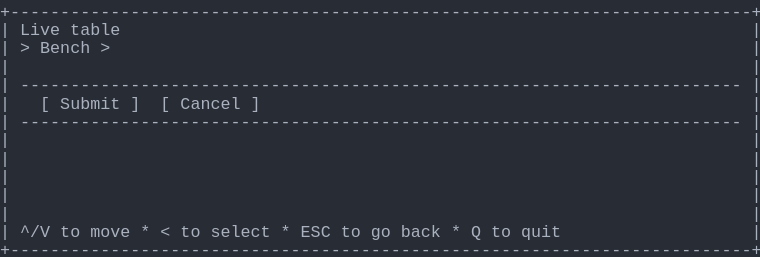
t = 0.00 s
t = 1.03 s: frame unchanged from t = 0.00 s, image omitted
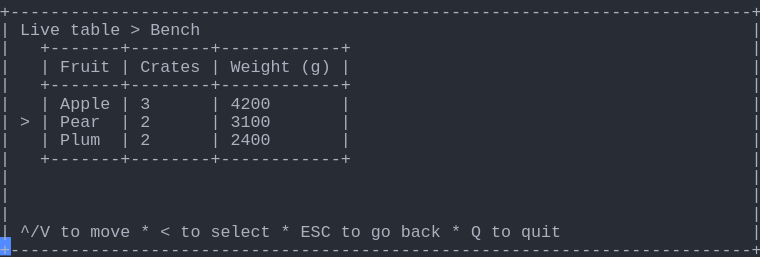
t = 2.19 s
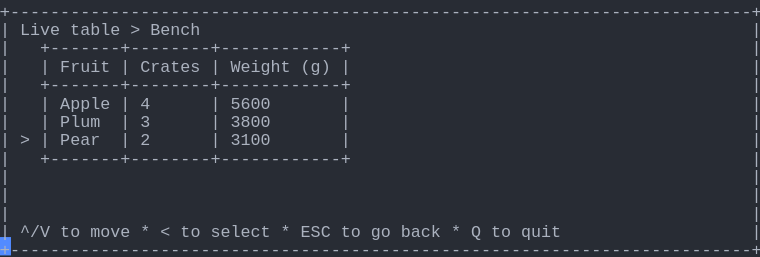
t = 3.20 s
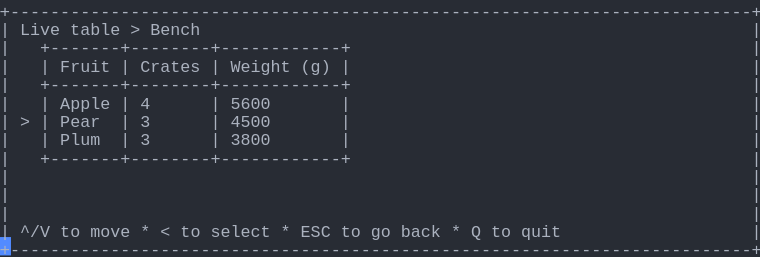
t = 4.50 s
t = 5.19 s: frame unchanged from t = 4.50 s, image omitted

The animated SVG that drew these frames (rendered in a browser with its animation timeline set to each time). Animation: 1 CSS @keyframes rule; one cycle of 6.56 s, repeats indefinitely.

<svg xmlns="http://www.w3.org/2000/svg" xmlns:xlink="http://www.w3.org/1999/xlink" width="760" height="257.18"><rect width="760" height="257.18" rx="0" ry="0" class="a"></rect><svg height="257.18" viewBox="0 0 76 25.718" width="760" xmlns="http://www.w3.org/2000/svg" xmlns:xlink="http://www.w3.org/1999/xlink"><style>.a{fill:rgb(40,44,52)}.b{font-family:Consolas,"Courier New",Courier,"Liberation Mono",monospace}.c{fill:rgb(171,178,191);white-space:pre}.d{fill:transparent}.e{fill:rgb(82,139,255)}.g{animation-duration:6.562s;animation-iteration-count:infinite;animation-name:f;animation-timing-function:steps(1,end)}@keyframes f{0%{transform:translateX(-0px)}0%{transform:translateX(-76px)}21%{transform:translateX(-152px)}33.3%{transform:translateX(-228px)}45.7%{transform:translateX(-304px)}58.1%{transform:translateX(-380px)}100%{transform:translateX(-456px)}}</style><g font-family="Consolas, &quot;Courier New&quot;, Courier, &quot;Liberation Mono&quot;, monospace" font-size="1.67" class="b"><defs><symbol id="1"><text x="0" y="1.67" class="c" textLength="76.152" lengthAdjust="spacingAndGlyphs">+--------------------------------------------------------------------------+</text></symbol><symbol id="2"><text x="0" y="1.67" class="c" textLength="1.002" lengthAdjust="spacingAndGlyphs">|</text><text x="75.14999999999999" y="1.67" class="c" textLength="1.002" lengthAdjust="spacingAndGlyphs">|</text></symbol><symbol id="3"><text x="0" y="1.67" class="c" textLength="1.002" lengthAdjust="spacingAndGlyphs">|</text><text x="2.004" y="1.67" class="c" textLength="72.144" lengthAdjust="spacingAndGlyphs">------------------------------------------------------------------------</text><text x="75.14999999999999" y="1.67" class="c" textLength="1.002" lengthAdjust="spacingAndGlyphs">|</text></symbol><symbol id="4"><text x="0" y="1.67" class="c" textLength="1.002" lengthAdjust="spacingAndGlyphs">|</text><text x="2.004" y="1.67" class="c" textLength="3.006" lengthAdjust="spacingAndGlyphs">^/V</text><text x="6.012" y="1.67" class="c" textLength="2.004" lengthAdjust="spacingAndGlyphs">to</text><text x="9.017999999999999" y="1.67" class="c" textLength="4.008" lengthAdjust="spacingAndGlyphs">move</text><text x="14.027999999999999" y="1.67" class="c" textLength="1.002" lengthAdjust="spacingAndGlyphs">*</text><text x="16.032" y="1.67" class="c" textLength="1.002" lengthAdjust="spacingAndGlyphs">&lt;</text><text x="18.035999999999998" y="1.67" class="c" textLength="2.004" lengthAdjust="spacingAndGlyphs">to</text><text x="21.041999999999998" y="1.67" class="c" textLength="6.012" lengthAdjust="spacingAndGlyphs">select</text><text x="28.055999999999997" y="1.67" class="c" textLength="1.002" lengthAdjust="spacingAndGlyphs">*</text><text x="30.059999999999995" y="1.67" class="c" textLength="3.006" lengthAdjust="spacingAndGlyphs">ESC</text><text x="34.068" y="1.67" class="c" textLength="2.004" lengthAdjust="spacingAndGlyphs">to</text><text x="37.074" y="1.67" class="c" textLength="2.004" lengthAdjust="spacingAndGlyphs">go</text><text x="40.08" y="1.67" class="c" textLength="4.008" lengthAdjust="spacingAndGlyphs">back</text><text x="45.089999999999996" y="1.67" class="c" textLength="1.002" lengthAdjust="spacingAndGlyphs">*</text><text x="47.093999999999994" y="1.67" class="c" textLength="1.002" lengthAdjust="spacingAndGlyphs">Q</text><text x="49.098" y="1.67" class="c" textLength="2.004" lengthAdjust="spacingAndGlyphs">to</text><text x="52.104" y="1.67" class="c" textLength="4.008" lengthAdjust="spacingAndGlyphs">quit</text><text x="75.14999999999999" y="1.67" class="c" textLength="1.002" lengthAdjust="spacingAndGlyphs">|</text></symbol><symbol id="5"><text x="0" y="1.67" class="c" textLength="1.002" lengthAdjust="spacingAndGlyphs">|</text><text x="2.004" y="1.67" class="c" textLength="4.008" lengthAdjust="spacingAndGlyphs">Live</text><text x="7.013999999999999" y="1.67" class="c" textLength="5.01" lengthAdjust="spacingAndGlyphs">table</text><text x="13.026" y="1.67" class="c" textLength="1.002" lengthAdjust="spacingAndGlyphs">&gt;</text><text x="15.029999999999998" y="1.67" class="c" textLength="5.01" lengthAdjust="spacingAndGlyphs">Bench</text><text x="75.14999999999999" y="1.67" class="c" textLength="1.002" lengthAdjust="spacingAndGlyphs">|</text></symbol><symbol id="6"><text x="0" y="1.67" class="c" textLength="1.002" lengthAdjust="spacingAndGlyphs">|</text><text x="4.008" y="1.67" class="c" textLength="31.062" lengthAdjust="spacingAndGlyphs">+-------+--------+------------+</text><text x="75.14999999999999" y="1.67" class="c" textLength="1.002" lengthAdjust="spacingAndGlyphs">|</text></symbol><symbol id="7"><text x="0" y="1.67" class="c" textLength="1.002" lengthAdjust="spacingAndGlyphs">|</text><text x="4.008" y="1.67" class="c" textLength="1.002" lengthAdjust="spacingAndGlyphs">|</text><text x="6.012" y="1.67" class="c" textLength="5.01" lengthAdjust="spacingAndGlyphs">Fruit</text><text x="12.024" y="1.67" class="c" textLength="1.002" lengthAdjust="spacingAndGlyphs">|</text><text x="14.027999999999999" y="1.67" class="c" textLength="6.012" lengthAdjust="spacingAndGlyphs">Crates</text><text x="21.041999999999998" y="1.67" class="c" textLength="1.002" lengthAdjust="spacingAndGlyphs">|</text><text x="23.045999999999996" y="1.67" class="c" textLength="6.012" lengthAdjust="spacingAndGlyphs">Weight</text><text x="30.059999999999995" y="1.67" class="c" textLength="3.006" lengthAdjust="spacingAndGlyphs">(g)</text><text x="34.068" y="1.67" class="c" textLength="1.002" lengthAdjust="spacingAndGlyphs">|</text><text x="75.14999999999999" y="1.67" class="c" textLength="1.002" lengthAdjust="spacingAndGlyphs">|</text></symbol><symbol id="8"><text x="0" y="1.67" class="c" textLength="1.002" lengthAdjust="spacingAndGlyphs">|</text><text x="4.008" y="1.67" class="c" textLength="1.002" lengthAdjust="spacingAndGlyphs">|</text><text x="6.012" y="1.67" class="c" textLength="5.01" lengthAdjust="spacingAndGlyphs">Apple</text><text x="12.024" y="1.67" class="c" textLength="1.002" lengthAdjust="spacingAndGlyphs">|</text><text x="14.027999999999999" y="1.67" class="c" textLength="1.002" lengthAdjust="spacingAndGlyphs">3</text><text x="21.041999999999998" y="1.67" class="c" textLength="1.002" lengthAdjust="spacingAndGlyphs">|</text><text x="23.045999999999996" y="1.67" class="c" textLength="4.008" lengthAdjust="spacingAndGlyphs">4200</text><text x="34.068" y="1.67" class="c" textLength="1.002" lengthAdjust="spacingAndGlyphs">|</text><text x="75.14999999999999" y="1.67" class="c" textLength="1.002" lengthAdjust="spacingAndGlyphs">|</text></symbol><symbol id="9"><text x="0" y="1.67" class="c" textLength="1.002" lengthAdjust="spacingAndGlyphs">|</text><text x="2.004" y="1.67" class="c" textLength="1.002" lengthAdjust="spacingAndGlyphs">&gt;</text><text x="4.008" y="1.67" class="c" textLength="1.002" lengthAdjust="spacingAndGlyphs">|</text><text x="6.012" y="1.67" class="c" textLength="4.008" lengthAdjust="spacingAndGlyphs">Pear</text><text x="12.024" y="1.67" class="c" textLength="1.002" lengthAdjust="spacingAndGlyphs">|</text><text x="14.027999999999999" y="1.67" class="c" textLength="1.002" lengthAdjust="spacingAndGlyphs">2</text><text x="21.041999999999998" y="1.67" class="c" textLength="1.002" lengthAdjust="spacingAndGlyphs">|</text><text x="23.045999999999996" y="1.67" class="c" textLength="4.008" lengthAdjust="spacingAndGlyphs">3100</text><text x="34.068" y="1.67" class="c" textLength="1.002" lengthAdjust="spacingAndGlyphs">|</text><text x="75.14999999999999" y="1.67" class="c" textLength="1.002" lengthAdjust="spacingAndGlyphs">|</text></symbol><symbol id="10"><text x="0" y="1.67" class="c" textLength="1.002" lengthAdjust="spacingAndGlyphs">|</text><text x="4.008" y="1.67" class="c" textLength="1.002" lengthAdjust="spacingAndGlyphs">|</text><text x="6.012" y="1.67" class="c" textLength="4.008" lengthAdjust="spacingAndGlyphs">Plum</text><text x="12.024" y="1.67" class="c" textLength="1.002" lengthAdjust="spacingAndGlyphs">|</text><text x="14.027999999999999" y="1.67" class="c" textLength="1.002" lengthAdjust="spacingAndGlyphs">3</text><text x="21.041999999999998" y="1.67" class="c" textLength="1.002" lengthAdjust="spacingAndGlyphs">|</text><text x="23.045999999999996" y="1.67" class="c" textLength="4.008" lengthAdjust="spacingAndGlyphs">3800</text><text x="34.068" y="1.67" class="c" textLength="1.002" lengthAdjust="spacingAndGlyphs">|</text><text x="75.14999999999999" y="1.67" class="c" textLength="1.002" lengthAdjust="spacingAndGlyphs">|</text></symbol><symbol id="11"><text x="0" y="1.67" class="c" textLength="1.002" lengthAdjust="spacingAndGlyphs">|</text><text x="4.008" y="1.67" class="c" textLength="1.002" lengthAdjust="spacingAndGlyphs">|</text><text x="6.012" y="1.67" class="c" textLength="5.01" lengthAdjust="spacingAndGlyphs">Apple</text><text x="12.024" y="1.67" class="c" textLength="1.002" lengthAdjust="spacingAndGlyphs">|</text><text x="14.027999999999999" y="1.67" class="c" textLength="1.002" lengthAdjust="spacingAndGlyphs">4</text><text x="21.041999999999998" y="1.67" class="c" textLength="1.002" lengthAdjust="spacingAndGlyphs">|</text><text x="23.045999999999996" y="1.67" class="c" textLength="4.008" lengthAdjust="spacingAndGlyphs">5600</text><text x="34.068" y="1.67" class="c" textLength="1.002" lengthAdjust="spacingAndGlyphs">|</text><text x="75.14999999999999" y="1.67" class="c" textLength="1.002" lengthAdjust="spacingAndGlyphs">|</text></symbol><symbol id="12"><text x="0" y="1.67" class="c" textLength="1.002" lengthAdjust="spacingAndGlyphs">|</text><text x="2.004" y="1.67" class="c" textLength="1.002" lengthAdjust="spacingAndGlyphs">&gt;</text><text x="4.008" y="1.67" class="c" textLength="1.002" lengthAdjust="spacingAndGlyphs">|</text><text x="6.012" y="1.67" class="c" textLength="4.008" lengthAdjust="spacingAndGlyphs">Pear</text><text x="12.024" y="1.67" class="c" textLength="1.002" lengthAdjust="spacingAndGlyphs">|</text><text x="14.027999999999999" y="1.67" class="c" textLength="1.002" lengthAdjust="spacingAndGlyphs">3</text><text x="21.041999999999998" y="1.67" class="c" textLength="1.002" lengthAdjust="spacingAndGlyphs">|</text><text x="23.045999999999996" y="1.67" class="c" textLength="4.008" lengthAdjust="spacingAndGlyphs">4500</text><text x="34.068" y="1.67" class="c" textLength="1.002" lengthAdjust="spacingAndGlyphs">|</text><text x="75.14999999999999" y="1.67" class="c" textLength="1.002" lengthAdjust="spacingAndGlyphs">|</text></symbol><symbol id="a"><rect height="14" width="76" x="0" y="0" class="d"></rect></symbol><symbol id="b"><rect height="1.837" width="1.1022" class="e"></rect></symbol></defs><rect height="25.718" width="76" class="a"></rect><g class="g"><svg x="0" y="0" width="532"><svg x="0"><use xlink:href="#a"></use><use xlink:href="#b" x="-0.0040000000000000036" y="0"></use></svg><svg x="76"><use xlink:href="#a"></use><use xlink:href="#b" x="75.996" y="23.706000000000003"></use><use xlink:href="#1" y="0"></use><text x="0" y="3.5069999999999997" class="c" textLength="1.002" lengthAdjust="spacingAndGlyphs">|</text><text x="2.004" y="3.5069999999999997" class="c" textLength="4.008" lengthAdjust="spacingAndGlyphs">Live</text><text x="7.013999999999999" y="3.5069999999999997" class="c" textLength="5.01" lengthAdjust="spacingAndGlyphs">table</text><text x="75.14999999999999" y="3.5069999999999997" class="c" textLength="1.002" lengthAdjust="spacingAndGlyphs">|</text><text x="0" y="5.343999999999999" class="c" textLength="1.002" lengthAdjust="spacingAndGlyphs">|</text><text x="2.004" y="5.343999999999999" class="c" textLength="1.002" lengthAdjust="spacingAndGlyphs">&gt;</text><text x="4.008" y="5.343999999999999" class="c" textLength="5.01" lengthAdjust="spacingAndGlyphs">Bench</text><text x="10.02" y="5.343999999999999" class="c" textLength="1.002" lengthAdjust="spacingAndGlyphs">&gt;</text><text x="75.14999999999999" y="5.343999999999999" class="c" textLength="1.002" lengthAdjust="spacingAndGlyphs">|</text><use xlink:href="#2" y="5.511"></use><use xlink:href="#3" y="7.348"></use><text x="0" y="10.855" class="c" textLength="1.002" lengthAdjust="spacingAndGlyphs">|</text><text x="4.008" y="10.855" class="c" textLength="1.002" lengthAdjust="spacingAndGlyphs">[</text><text x="6.012" y="10.855" class="c" textLength="6.012" lengthAdjust="spacingAndGlyphs">Submit</text><text x="13.026" y="10.855" class="c" textLength="1.002" lengthAdjust="spacingAndGlyphs">]</text><text x="16.032" y="10.855" class="c" textLength="1.002" lengthAdjust="spacingAndGlyphs">[</text><text x="18.035999999999998" y="10.855" class="c" textLength="6.012" lengthAdjust="spacingAndGlyphs">Cancel</text><text x="25.05" y="10.855" class="c" textLength="1.002" lengthAdjust="spacingAndGlyphs">]</text><text x="75.14999999999999" y="10.855" class="c" textLength="1.002" lengthAdjust="spacingAndGlyphs">|</text><use xlink:href="#3" y="11.022"></use><use xlink:href="#2" y="12.859"></use><use xlink:href="#2" y="14.696"></use><use xlink:href="#2" y="16.533"></use><use xlink:href="#2" y="18.37"></use><use xlink:href="#2" y="20.206999999999997"></use><use xlink:href="#4" y="22.044"></use><use xlink:href="#1" y="23.881000000000004"></use></svg><svg x="152"><use xlink:href="#a"></use><use xlink:href="#b" x="75.996" y="23.706000000000003"></use><use xlink:href="#1" y="0"></use><use xlink:href="#5" y="1.837"></use><use xlink:href="#6" y="3.674"></use><use xlink:href="#7" y="5.511"></use><use xlink:href="#6" y="7.348"></use><use xlink:href="#8" y="9.185"></use><use xlink:href="#9" y="11.022"></use><text x="0" y="14.529" class="c" textLength="1.002" lengthAdjust="spacingAndGlyphs">|</text><text x="4.008" y="14.529" class="c" textLength="1.002" lengthAdjust="spacingAndGlyphs">|</text><text x="6.012" y="14.529" class="c" textLength="4.008" lengthAdjust="spacingAndGlyphs">Plum</text><text x="12.024" y="14.529" class="c" textLength="1.002" lengthAdjust="spacingAndGlyphs">|</text><text x="14.027999999999999" y="14.529" class="c" textLength="1.002" lengthAdjust="spacingAndGlyphs">2</text><text x="21.041999999999998" y="14.529" class="c" textLength="1.002" lengthAdjust="spacingAndGlyphs">|</text><text x="23.045999999999996" y="14.529" class="c" textLength="4.008" lengthAdjust="spacingAndGlyphs">2400</text><text x="34.068" y="14.529" class="c" textLength="1.002" lengthAdjust="spacingAndGlyphs">|</text><text x="75.14999999999999" y="14.529" class="c" textLength="1.002" lengthAdjust="spacingAndGlyphs">|</text><use xlink:href="#6" y="14.696"></use><use xlink:href="#2" y="16.533"></use><use xlink:href="#2" y="18.37"></use><use xlink:href="#2" y="20.206999999999997"></use><use xlink:href="#4" y="22.044"></use><use xlink:href="#1" y="23.881000000000004"></use></svg><svg x="228"><use xlink:href="#a"></use><use xlink:href="#b" x="75.996" y="23.706000000000003"></use><use xlink:href="#1" y="0"></use><use xlink:href="#5" y="1.837"></use><use xlink:href="#6" y="3.674"></use><use xlink:href="#7" y="5.511"></use><use xlink:href="#6" y="7.348"></use><use xlink:href="#8" y="9.185"></use><use xlink:href="#10" y="11.022"></use><use xlink:href="#9" y="12.859"></use><use xlink:href="#6" y="14.696"></use><use xlink:href="#2" y="16.533"></use><use xlink:href="#2" y="18.37"></use><use xlink:href="#2" y="20.206999999999997"></use><use xlink:href="#4" y="22.044"></use><use xlink:href="#1" y="23.881000000000004"></use></svg><svg x="304"><use xlink:href="#a"></use><use xlink:href="#b" x="75.996" y="23.706000000000003"></use><use xlink:href="#1" y="0"></use><use xlink:href="#5" y="1.837"></use><use xlink:href="#6" y="3.674"></use><use xlink:href="#7" y="5.511"></use><use xlink:href="#6" y="7.348"></use><use xlink:href="#11" y="9.185"></use><use xlink:href="#10" y="11.022"></use><use xlink:href="#9" y="12.859"></use><use xlink:href="#6" y="14.696"></use><use xlink:href="#2" y="16.533"></use><use xlink:href="#2" y="18.37"></use><use xlink:href="#2" y="20.206999999999997"></use><use xlink:href="#4" y="22.044"></use><use xlink:href="#1" y="23.881000000000004"></use></svg><svg x="380"><use xlink:href="#a"></use><use xlink:href="#b" x="75.996" y="23.706000000000003"></use><use xlink:href="#1" y="0"></use><use xlink:href="#5" y="1.837"></use><use xlink:href="#6" y="3.674"></use><use xlink:href="#7" y="5.511"></use><use xlink:href="#6" y="7.348"></use><use xlink:href="#11" y="9.185"></use><use xlink:href="#12" y="11.022"></use><use xlink:href="#10" y="12.859"></use><use xlink:href="#6" y="14.696"></use><use xlink:href="#2" y="16.533"></use><use xlink:href="#2" y="18.37"></use><use xlink:href="#2" y="20.206999999999997"></use><use xlink:href="#4" y="22.044"></use><use xlink:href="#1" y="23.881000000000004"></use></svg><svg x="456"><use xlink:href="#a"></use><use xlink:href="#b" x="0.996" y="23.706000000000003"></use><use xlink:href="#5" y="0"></use><use xlink:href="#6" y="1.837"></use><use xlink:href="#7" y="3.674"></use><use xlink:href="#6" y="5.511"></use><use xlink:href="#11" y="7.348"></use><use xlink:href="#12" y="9.185"></use><use xlink:href="#10" y="11.022"></use><use xlink:href="#6" y="12.859"></use><use xlink:href="#2" y="14.696"></use><use xlink:href="#2" y="16.533"></use><use xlink:href="#2" y="18.37"></use><use xlink:href="#4" y="20.206999999999997"></use><use xlink:href="#1" y="22.044"></use></svg></svg></g></g></svg></svg>
